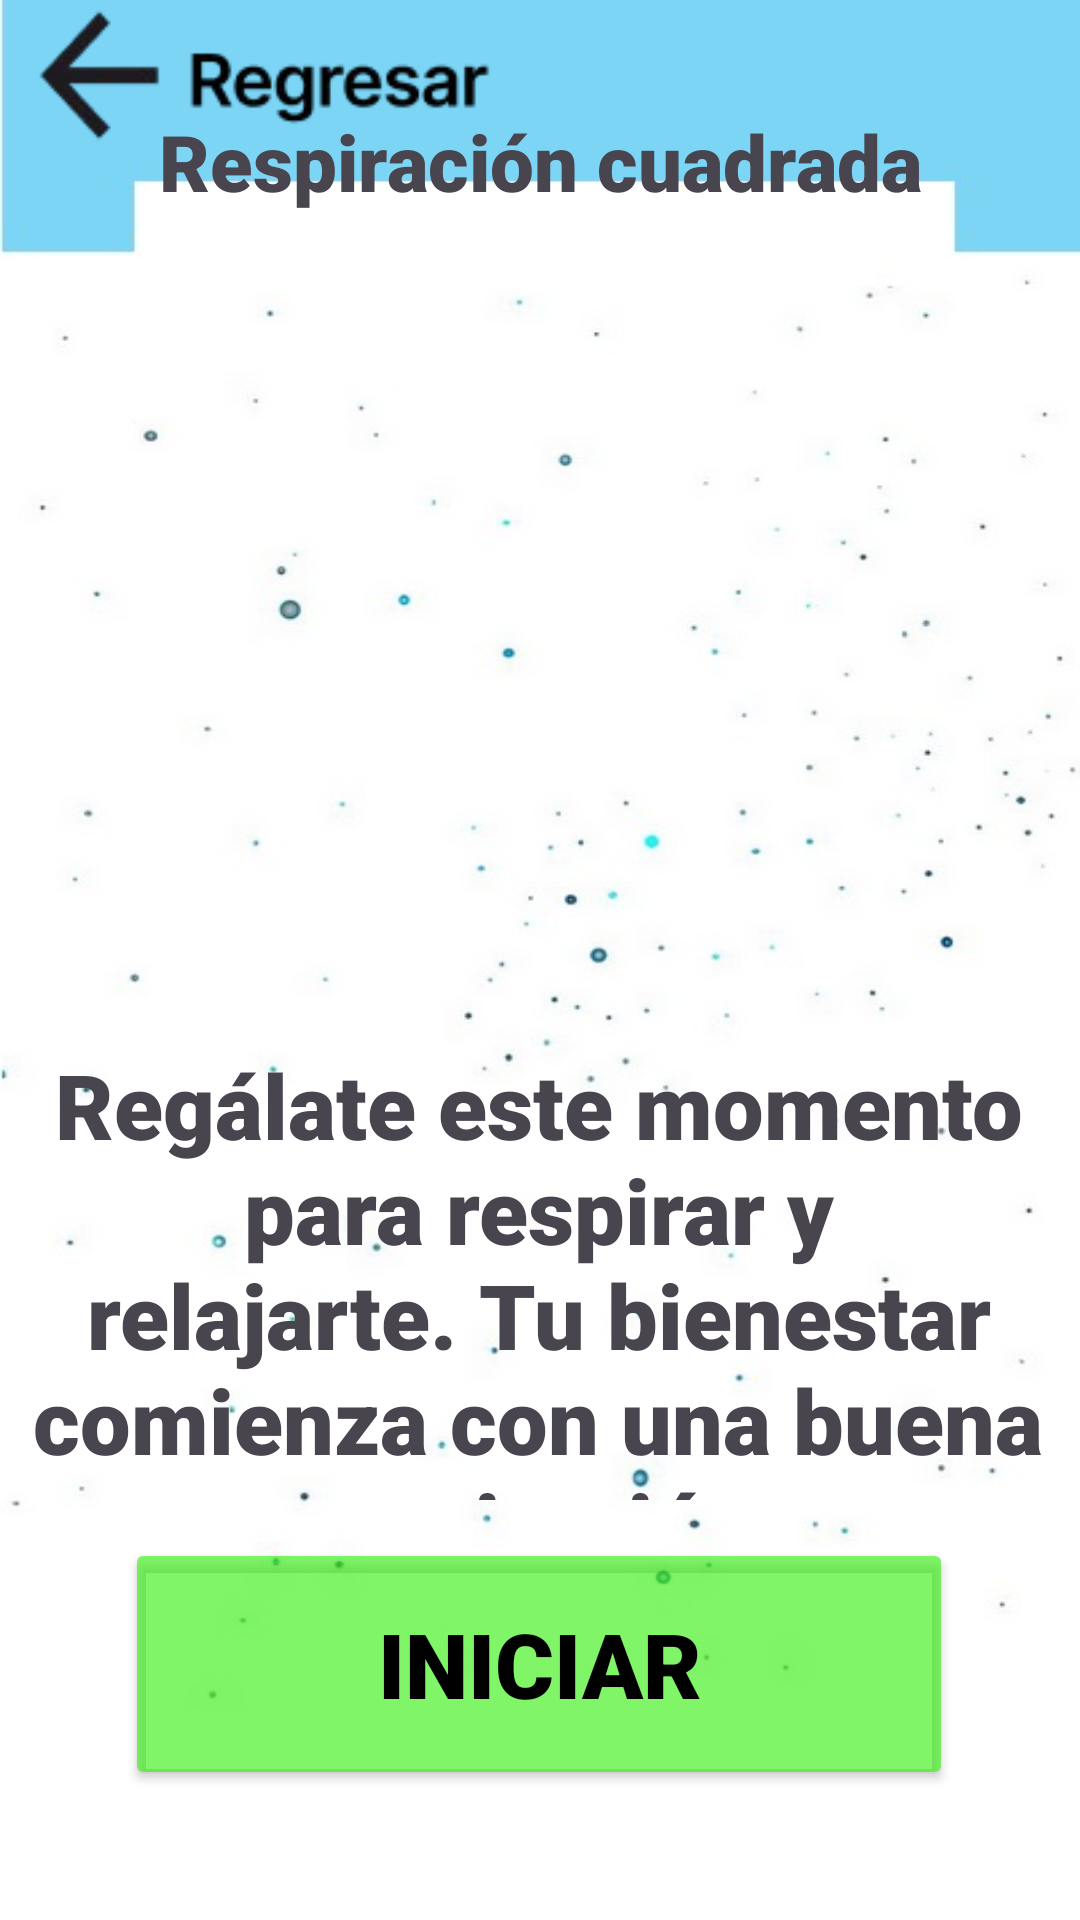

Here is an Android app screen rendered from its layout file. Give the layout XML and the strings, colors and styles it references.
<!-- AndroidManifest.xml: application theme Theme.RespiApp1 -->
<!-- res/layout/activity_resp_cuadrada_iniciar.xml -->
<?xml version="1.0" encoding="utf-8"?>
<androidx.constraintlayout.widget.ConstraintLayout xmlns:android="http://schemas.android.com/apk/res/android"
    xmlns:app="http://schemas.android.com/apk/res-auto"
    xmlns:tools="http://schemas.android.com/tools"
    android:id="@+id/main"
    android:layout_width="match_parent"
    android:layout_height="match_parent"
    android:background="@drawable/background"
    tools:context=".Resp_cuadrada_iniciar">

    <Button
        android:id="@+id/btn_resp_cuadrada_iniciar"
        android:layout_width="276dp"
        android:layout_height="84dp"
        android:text="Iniciar"
        android:fontFamily="sans-serif-black"
        android:textColor="#000000"
        android:textSize="30sp"
        app:backgroundTint="#A339EF14"
        app:layout_constraintBottom_toBottomOf="parent"
        app:layout_constraintEnd_toEndOf="parent"
        app:layout_constraintHorizontal_bias="0.498"
        app:layout_constraintStart_toStartOf="parent"
        app:layout_constraintTop_toTopOf="parent"
        app:layout_constraintVertical_bias="0.922" />

    <TextView
        android:id="@+id/textView_3"
        android:layout_width="wrap_content"
        android:layout_height="wrap_content"
        android:fontFamily="sans-serif-black"
        android:text="Respiración cuadrada"
        android:textSize="26dp"
        app:layout_constraintBottom_toBottomOf="parent"
        app:layout_constraintEnd_toEndOf="parent"
        app:layout_constraintStart_toStartOf="parent"
        app:layout_constraintTop_toTopOf="parent"
        app:layout_constraintVertical_bias="0.06" />

    <ImageView
        android:id="@+id/regresar_fisioterapia_101"
        android:layout_width="165dp"
        android:layout_height="51dp"
        app:layout_constraintBottom_toBottomOf="parent"
        app:layout_constraintEnd_toEndOf="parent"
        app:layout_constraintHorizontal_bias="0.036"
        app:layout_constraintStart_toStartOf="parent"
        app:layout_constraintTop_toTopOf="parent"
        app:layout_constraintVertical_bias="0.00"
        app:srcCompat="@drawable/btnregresar" />

    <ImageView
        android:id="@+id/imageView4"
        android:layout_width="281dp"
        android:layout_height="318dp"
        app:layout_constraintBottom_toBottomOf="parent"
        app:layout_constraintEnd_toEndOf="parent"
        app:layout_constraintStart_toStartOf="parent"
        app:layout_constraintTop_toTopOf="parent"
        app:layout_constraintVertical_bias="0.182"
        app:srcCompat="@drawable/e_respiracioncuadrada" />

    <TextView
        android:id="@+id/textView7"
        android:layout_width="370dp"
        android:layout_height="152dp"
        android:fontFamily="sans-serif-black"
        android:gravity="center"
        android:text="Regálate este momento para respirar y
         relajarte. Tu bienestar
         comienza con una buena respiración."
        android:textSize="30dp"
        app:layout_constraintBottom_toBottomOf="parent"
        app:layout_constraintEnd_toEndOf="parent"
        app:layout_constraintHorizontal_bias="0.609"
        app:layout_constraintStart_toStartOf="parent"
        app:layout_constraintTop_toTopOf="parent"
        app:layout_constraintVertical_bias="0.713" />

</androidx.constraintlayout.widget.ConstraintLayout>
<!-- resources referenced by this layout -->
<resources>
  <!-- drawable background: jpg bitmap (drawable, 24983 bytes) -->
  <!-- drawable btnregresar: jpg bitmap (drawable, 7789 bytes) -->
  <style name="Theme.RespiApp1" parent="Base.Theme.RespiApp1" />
  <style name="Base.Theme.RespiApp1" parent="Theme.Material3.DayNight.NoActionBar">
          
          
      </style>
</resources>
